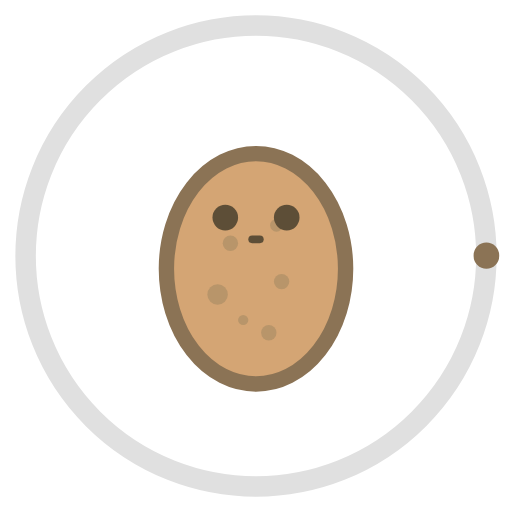
t = 0.00 s
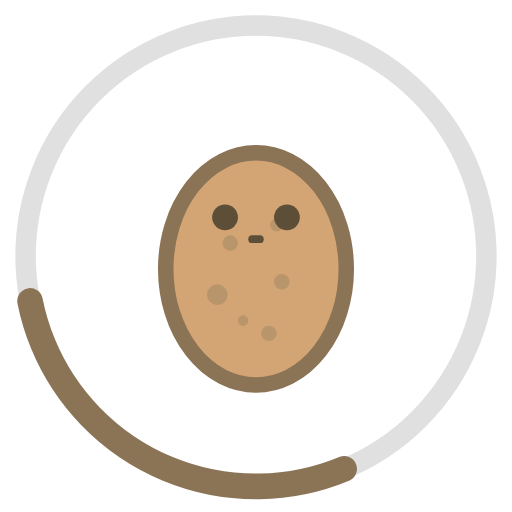
t = 0.38 s
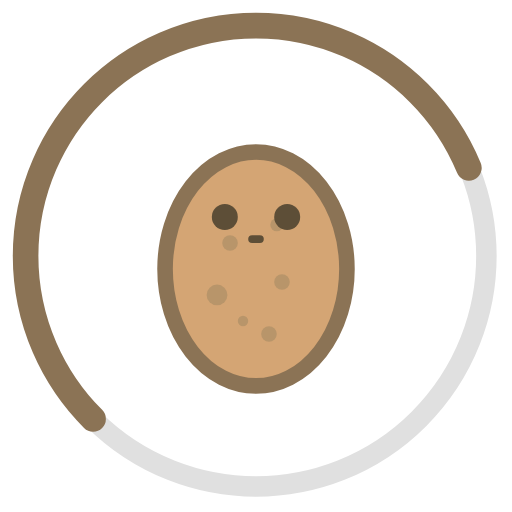
t = 0.75 s
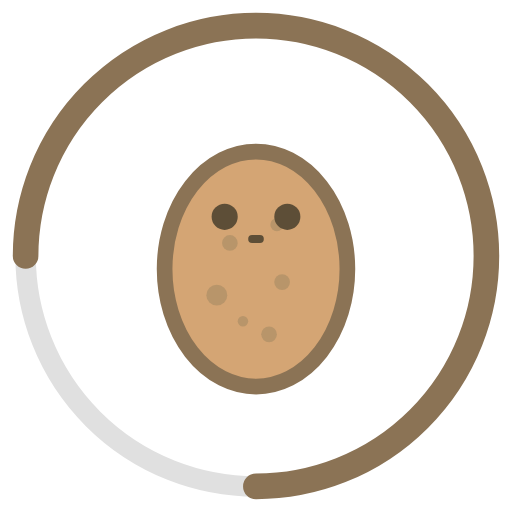
t = 1.00 s
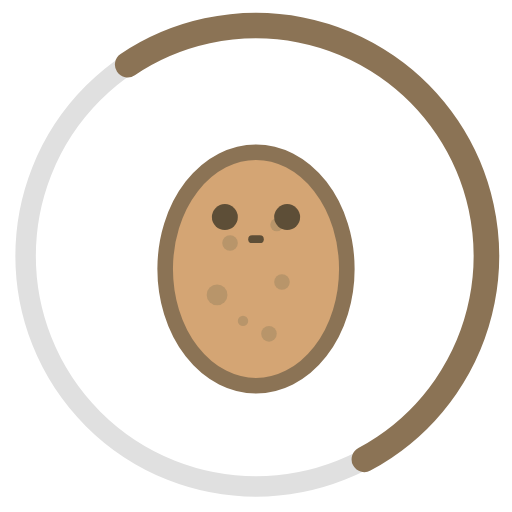
t = 1.31 s
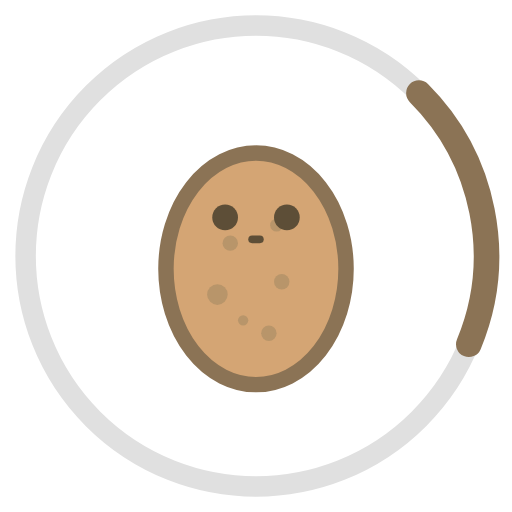
t = 1.75 s

The animated SVG that drew these frames (rendered in a browser with its animation timeline set to each time). Animation: 5 SMIL elements (animate=1,animateTransform=4); one cycle of 2.00 s, repeats indefinitely.

<svg viewBox="0 0 200 200" xmlns="http://www.w3.org/2000/svg">
  <defs>
    <!-- Spinning animation -->
    <animateTransform id="spin" attributeName="transform" type="rotate" 
                      values="0 100 100;360 100 100" dur="2s" repeatCount="indefinite"/>
    
    <!-- Pulsing animation for the potato -->
    <animateTransform id="pulse" attributeName="transform" type="scale" 
                      values="1;1.05;1" dur="1.5s" repeatCount="indefinite"/>
  </defs>
  
  <!-- Background circle -->
  <circle cx="100" cy="100" r="90" fill="none" stroke="#e0e0e0" stroke-width="8"/>
  
  <!-- Loading progress circle -->
  <circle cx="100" cy="100" r="90" fill="none" stroke="#8B7355" stroke-width="10" 
          stroke-linecap="round" stroke-dasharray="565" stroke-dashoffset="141">
    <animateTransform attributeName="transform" type="rotate" 
                      values="0 100 100;360 100 100" dur="2s" repeatCount="indefinite"/>
    <animate attributeName="stroke-dashoffset" 
             values="565;141;565" dur="2s" repeatCount="indefinite"/>
  </circle>
  
  <!-- Potato body -->
  <g transform-origin="100 100">
    <animateTransform attributeName="transform" type="scale" 
                      values="1;1.02;1" dur="2s" repeatCount="indefinite"/>
    
    <!-- Main potato shape -->
    <ellipse cx="100" cy="105" rx="35" ry="45" fill="#D4A574" stroke="#8B7355" stroke-width="6"/>
    
    <!-- Potato spots -->
    <circle cx="90" cy="95" r="3" fill="#B8956A"/>
    <circle cx="108" cy="88" r="2.5" fill="#B8956A"/>
    <circle cx="85" cy="115" r="4" fill="#B8956A"/>
    <circle cx="110" cy="110" r="3" fill="#B8956A"/>
    <circle cx="95" cy="125" r="2" fill="#B8956A"/>
    <circle cx="105" cy="130" r="3" fill="#B8956A"/>
    
    <!-- Eyes -->
    <circle cx="88" cy="85" r="5" fill="#5D4E37"/>
    <circle cx="112" cy="85" r="5" fill="#5D4E37"/>
    
    <!-- Cute little mouth -->
    <rect x="97" y="92" width="6" height="3" rx="1.5" fill="#5D4E37"/>
  </g>
</svg>